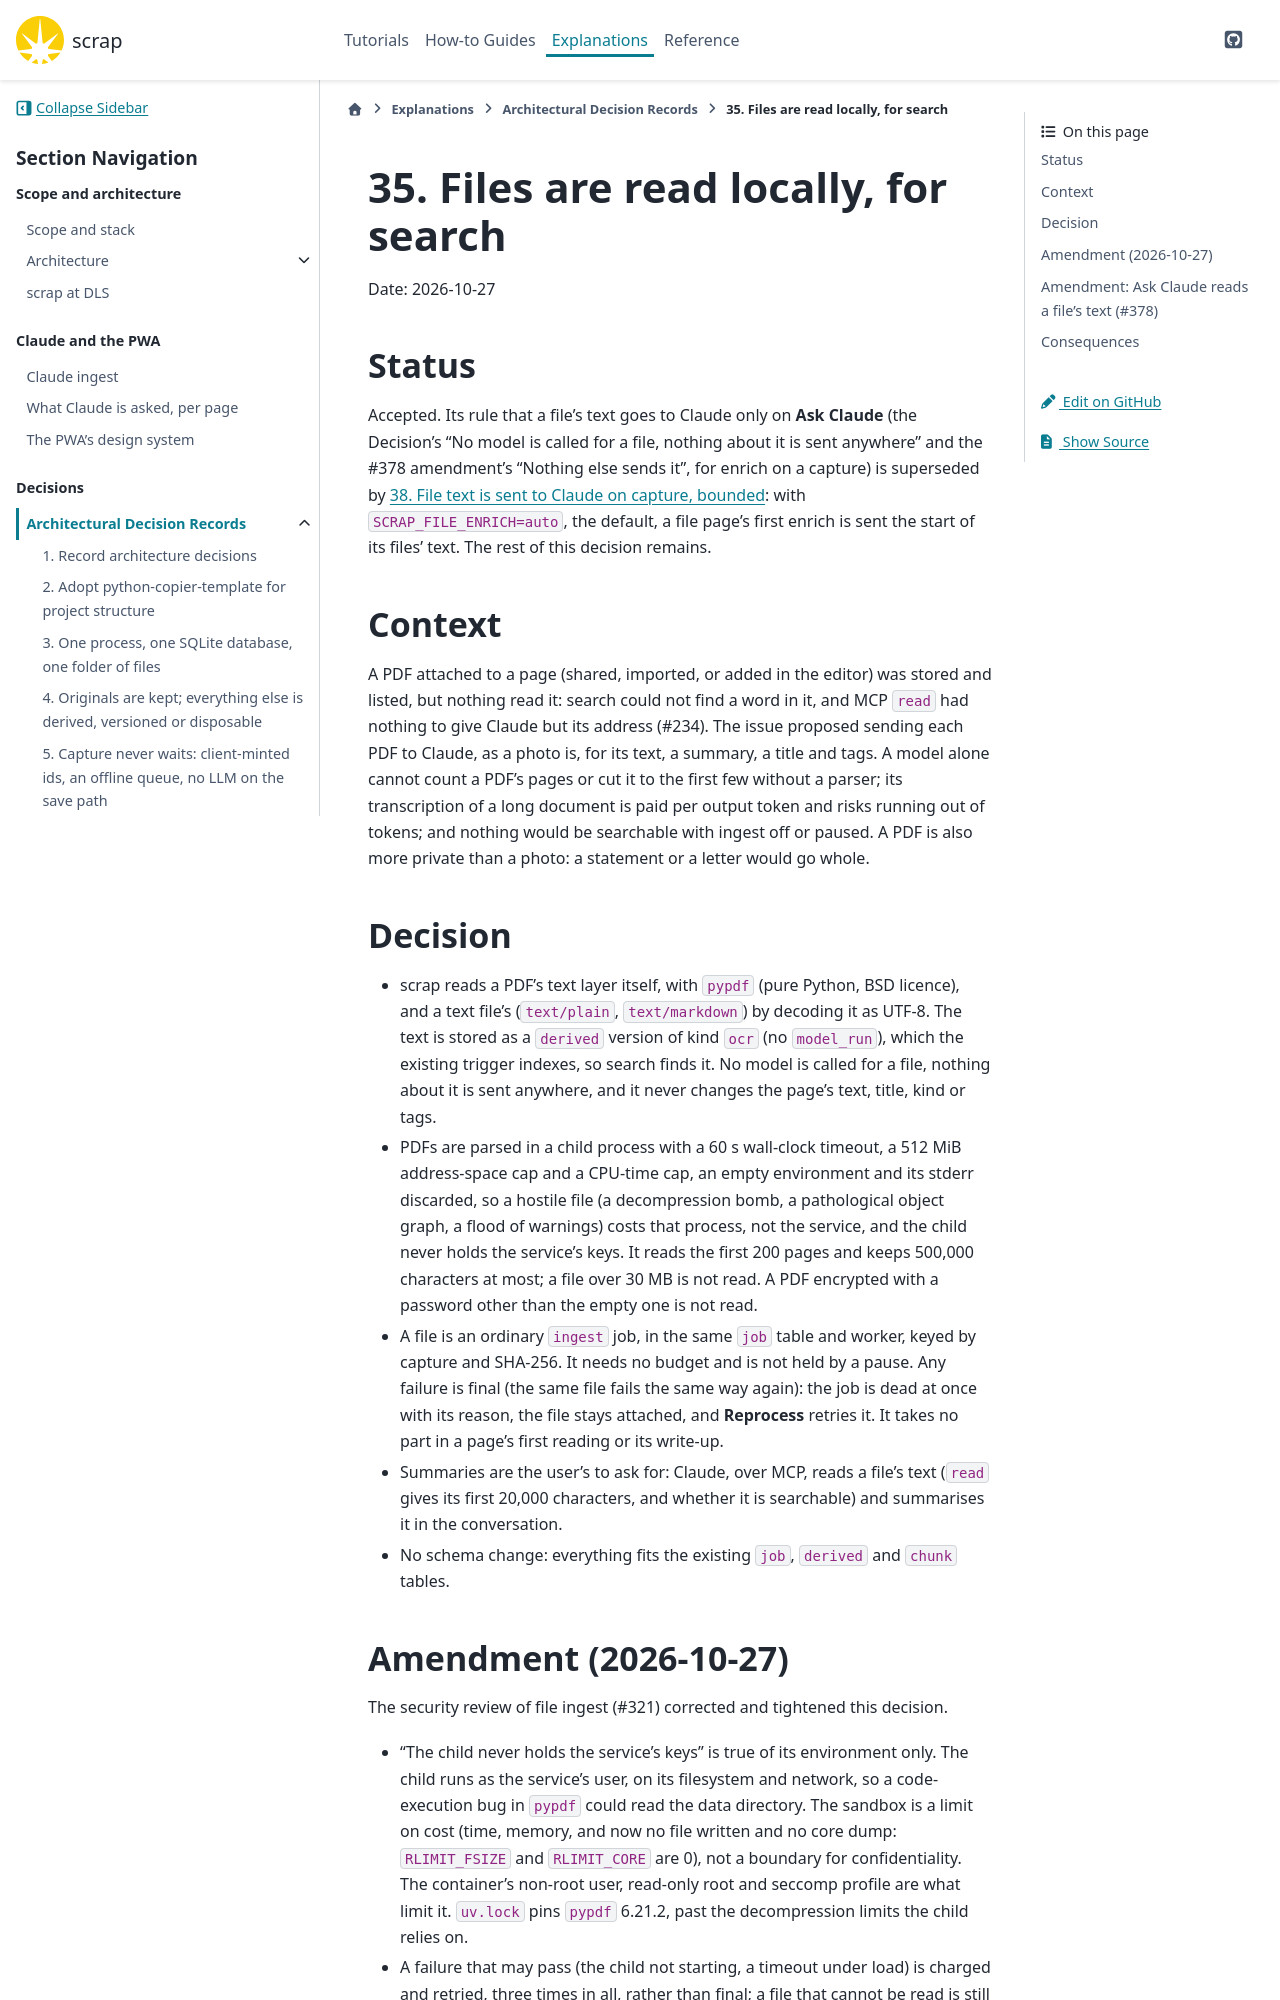

repository: gilesknap/scrap · page: main/explanations/decisions/0035-files-are-read-locally-for-search.html · generator: sphinx

# 35. Files are read locally, for search

Date: 2026-10-27

## Status

Accepted. Its rule that a file's text goes to Claude only on **Ask Claude** (the Decision's "No
model is called for a file, nothing about it is sent anywhere" and the #378 amendment's "Nothing
else sends it", for enrich on a capture) is superseded by
[](0038-file-text-is-sent-to-claude-on-capture-bounded.md): with `SCRAP_FILE_ENRICH=auto`, the
default, a file page's first enrich is sent the start of its files' text. The rest of this
decision remains.

## Context

A PDF attached to a page (shared, imported, or added in the editor) was stored and listed, but
nothing read it: search could not find a word in it, and MCP `read` had nothing to give Claude
but its address (#234). The issue proposed sending each PDF to Claude, as a photo is, for its
text, a summary, a title and tags. A model alone cannot count a PDF's pages or cut it to the
first few without a parser; its transcription of a long document is paid per output token and
risks running out of tokens; and nothing would be searchable with ingest off or paused. A PDF is
also more private than a photo: a statement or a letter would go whole.

## Decision

- scrap reads a PDF's text layer itself, with `pypdf` (pure Python, BSD licence), and a text
  file's (`text/plain`, `text/markdown`) by decoding it as UTF-8. The text is stored as a
  `derived` version of kind `ocr` (no `model_run`), which the existing trigger indexes, so
  search finds it. No model is called for a file, nothing about it is sent anywhere, and it never
  changes the page's text, title, kind or tags.
- PDFs are parsed in a child process with a 60 s wall-clock timeout, a 512 MiB address-space
  cap and a CPU-time cap, an empty environment and its stderr discarded, so a hostile file (a
  decompression bomb, a pathological object graph, a flood of warnings) costs that process, not
  the service, and the child never holds the service's keys. It reads the first 200 pages and keeps 500,000 characters at most; a file over
  30 MB is not read. A PDF encrypted with a password other than the empty one is not read.
- A file is an ordinary `ingest` job, in the same `job` table and worker, keyed by capture and
  SHA-256. It needs no budget and is not held by a pause. Any failure is final (the same file fails
  the same way again): the job is dead at once with its reason, the file stays attached, and
  **Reprocess** retries it. It takes no part in a page's first reading or its write-up.
- Summaries are the user's to ask for: Claude, over MCP, reads a file's text (`read` gives its
  first 20,000 characters, and whether it is searchable) and summarises it in the conversation.
- No schema change: everything fits the existing `job`, `derived` and `chunk` tables.
